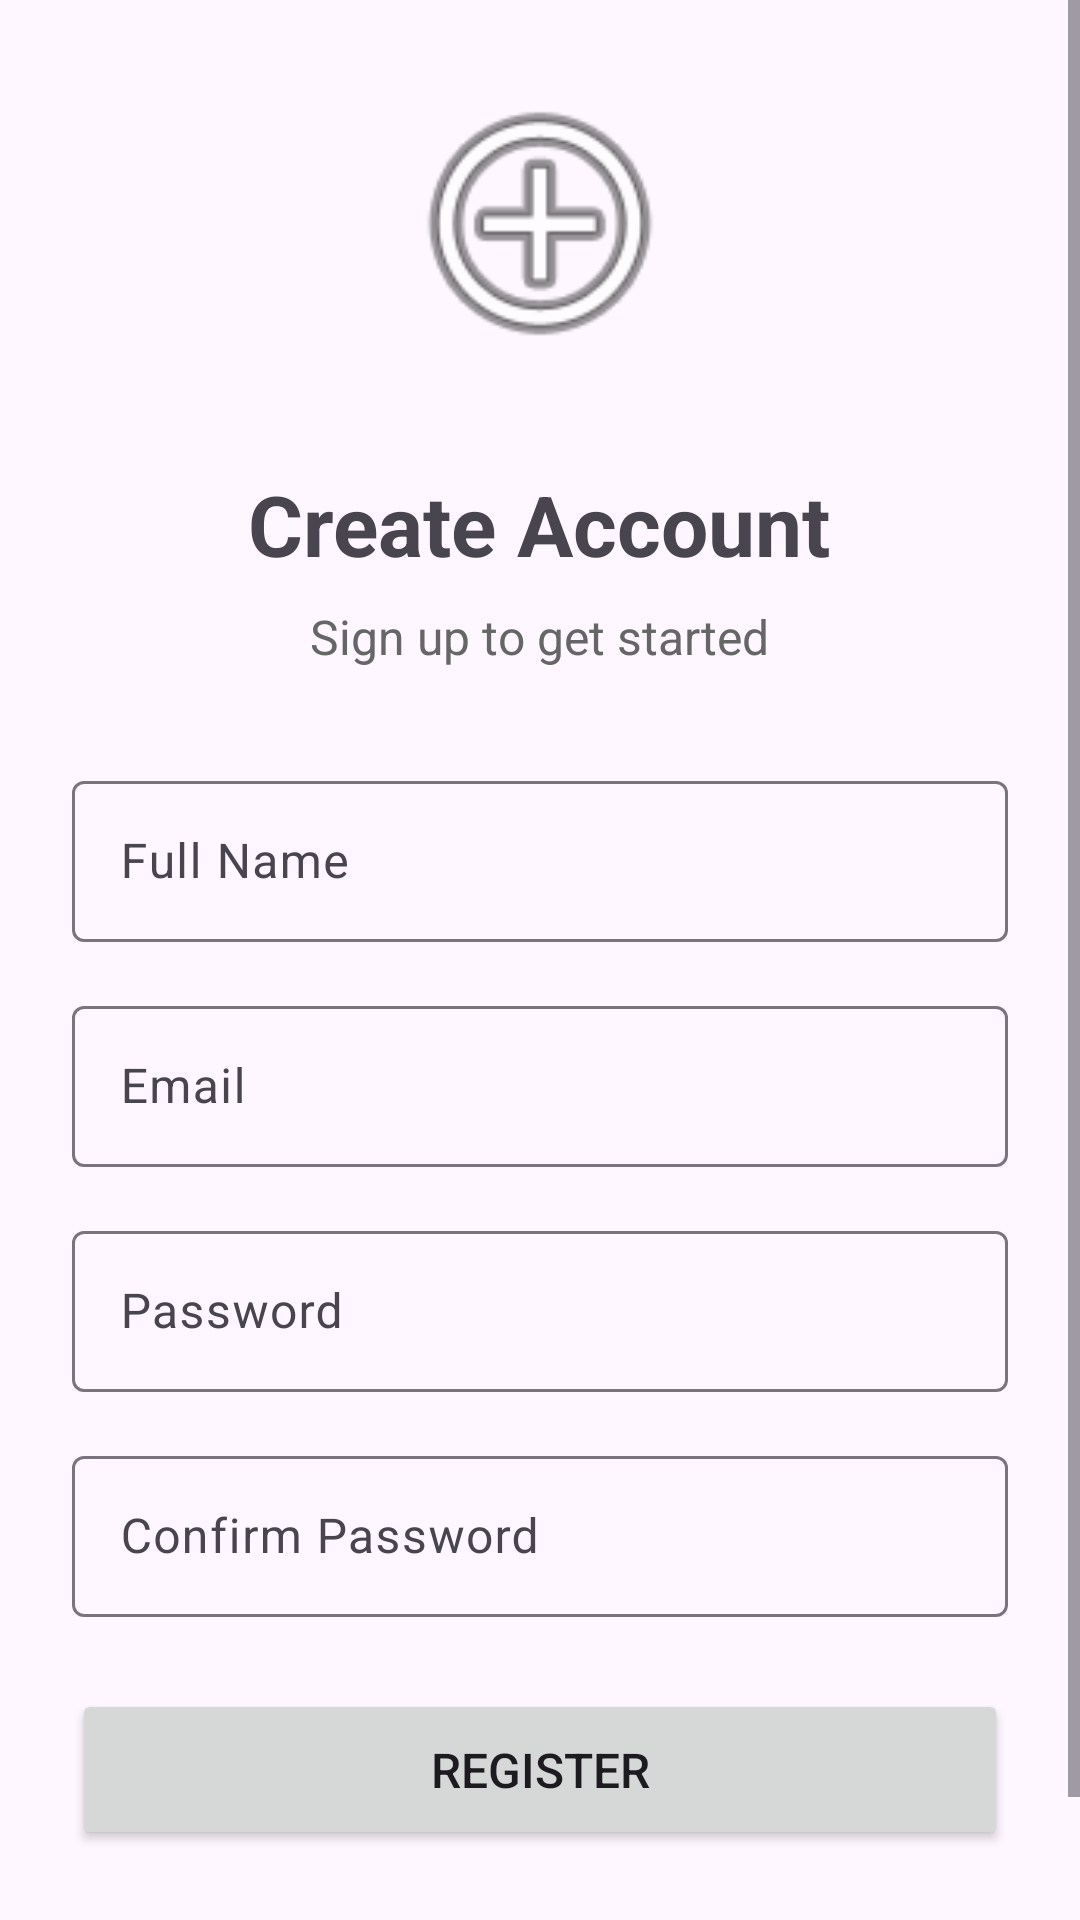

Reconstruct the res/layout file that produces this screen, plus the resources it refers to.
<!-- AndroidManifest.xml: application theme Theme.XMLProj -->
<!-- res/layout/activity_register.xml -->
<?xml version="1.0" encoding="utf-8"?>
<ScrollView xmlns:android="http://schemas.android.com/apk/res/android"
    android:layout_width="match_parent"
    android:layout_height="match_parent"
    android:fitsSystemWindows="true">

    <LinearLayout
        android:layout_width="match_parent"
        android:layout_height="wrap_content"
        android:orientation="vertical"
        android:padding="24dp"
        android:gravity="center">

        <ImageView
            android:layout_width="100dp"
            android:layout_height="100dp"
            android:src="@android:drawable/ic_menu_add"
            android:layout_marginBottom="32dp"/>

        <TextView
            android:layout_width="wrap_content"
            android:layout_height="wrap_content"
            android:text="Create Account"
            android:textSize="28sp"
            android:textStyle="bold"
            android:layout_marginBottom="8dp"/>

        <TextView
            android:layout_width="wrap_content"
            android:layout_height="wrap_content"
            android:text="Sign up to get started"
            android:textSize="16sp"
            android:textColor="#666666"
            android:layout_marginBottom="32dp"/>

        <com.google.android.material.textfield.TextInputLayout
            android:layout_width="match_parent"
            android:layout_height="wrap_content"
            android:layout_marginBottom="16dp">

            <EditText
                android:id="@+id/editTextName"
                android:layout_width="match_parent"
                android:layout_height="wrap_content"
                android:hint="Full Name"
                android:inputType="textPersonName"
                android:padding="16dp"/>

        </com.google.android.material.textfield.TextInputLayout>

        <com.google.android.material.textfield.TextInputLayout
            android:layout_width="match_parent"
            android:layout_height="wrap_content"
            android:layout_marginBottom="16dp">

            <EditText
                android:id="@+id/editTextEmail"
                android:layout_width="match_parent"
                android:layout_height="wrap_content"
                android:hint="Email"
                android:inputType="textEmailAddress"
                android:padding="16dp"/>

        </com.google.android.material.textfield.TextInputLayout>

        <com.google.android.material.textfield.TextInputLayout
            android:layout_width="match_parent"
            android:layout_height="wrap_content"
            android:layout_marginBottom="16dp">

            <EditText
                android:id="@+id/editTextPassword"
                android:layout_width="match_parent"
                android:layout_height="wrap_content"
                android:hint="Password"
                android:inputType="textPassword"
                android:padding="16dp"/>

        </com.google.android.material.textfield.TextInputLayout>

        <com.google.android.material.textfield.TextInputLayout
            android:layout_width="match_parent"
            android:layout_height="wrap_content"
            android:layout_marginBottom="24dp">

            <EditText
                android:id="@+id/editTextConfirmPassword"
                android:layout_width="match_parent"
                android:layout_height="wrap_content"
                android:hint="Confirm Password"
                android:inputType="textPassword"
                android:padding="16dp"/>

        </com.google.android.material.textfield.TextInputLayout>

        <Button
            android:id="@+id/btnRegister"
            android:layout_width="match_parent"
            android:layout_height="wrap_content"
            android:text="Register"
            android:textSize="16sp"
            android:padding="16dp"/>

        <TextView
            android:id="@+id/textLogin"
            android:layout_width="wrap_content"
            android:layout_height="wrap_content"
            android:text="Already have an account? Login"
            android:textColor="#2196F3"
            android:textSize="14sp"
            android:layout_marginTop="24dp"/>

    </LinearLayout>

</ScrollView>
<!-- resources referenced by this layout -->
<resources>
  <style name="Theme.XMLProj" parent="Base.Theme.XMLProj" />
  <style name="Base.Theme.XMLProj" parent="Theme.Material3.DayNight.NoActionBar">
          
          
      </style>
</resources>
